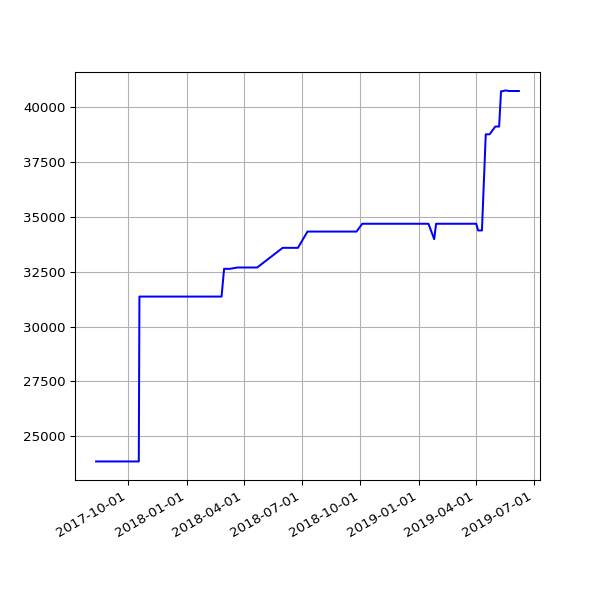

Values plotted in this chart, from the file beside it:
date, value
2017-08-12 05:47:58 +0100, 23846
2017-08-13 07:13:38 +0100, 23846
2017-08-14 05:49:48 +0100, 23846
2017-08-15 05:41:46 +0100, 23846
2017-08-17 05:38:36 +0100, 23846
2017-08-18 05:49:25 +0100, 23846
2017-08-19 05:48:01 +0100, 23846
2017-08-20 05:54:59 +0100, 23846
2017-08-21 05:41:00 +0100, 23846
2017-08-22 05:47:55 +0100, 23846
2017-08-23 05:50:20 +0100, 23846
2017-08-24 05:47:31 +0100, 23846
2017-08-25 05:52:18 +0100, 23846
2017-08-26 05:48:16 +0100, 23846
2017-08-27 05:46:27 +0100, 23846
2017-08-28 05:47:49 +0100, 23846
2017-08-29 05:46:29 +0100, 23846
2017-08-30 05:40:21 +0100, 23846
2017-08-31 05:58:09 +0100, 23846
2017-09-01 05:46:33 +0100, 23846
2017-09-02 05:47:13 +0100, 23846
2017-09-03 05:46:09 +0100, 23846
2017-09-04 05:43:33 +0100, 23846
2017-09-05 05:44:36 +0100, 23846
2017-09-06 05:45:45 +0100, 23846
2017-09-07 05:45:26 +0100, 23846
2017-09-08 05:43:55 +0100, 23846
2017-09-09 05:58:56 +0100, 23846
2017-09-10 06:06:28 +0100, 23846
2017-09-12 06:00:22 +0100, 23846
2017-09-13 06:03:49 +0100, 23846
2017-09-14 06:07:11 +0100, 23846
2017-09-15 06:08:14 +0100, 23846
2017-09-16 06:03:38 +0100, 23846
2017-09-17 06:06:52 +0100, 23846
2017-09-18 06:05:33 +0100, 23846
2017-09-19 06:06:18 +0100, 23846
2017-09-20 06:07:26 +0100, 23846
2017-09-21 06:07:17 +0100, 23846
2017-09-22 06:10:41 +0100, 23846
2017-09-23 06:09:58 +0100, 23846
2017-09-24 06:05:40 +0100, 23846
2017-09-25 06:04:02 +0100, 23846
2017-09-26 06:05:00 +0100, 23846
2017-09-27 06:04:44 +0100, 23846
2017-09-28 06:06:47 +0100, 23846
2017-09-29 06:34:56 +0100, 23846
2017-09-30 06:31:17 +0100, 23846
2017-10-01 06:20:22 +0100, 23846
2017-10-02 06:56:19 +0100, 23846
2017-10-03 06:50:29 +0100, 23846
2017-10-04 06:34:24 +0100, 23846
2017-10-05 06:23:34 +0100, 23846
2017-10-06 06:14:22 +0100, 23846
2017-10-08 06:10:11 +0100, 23846
2017-10-10 06:19:06 +0100, 23846
2017-10-11 06:19:52 +0100, 23846
2017-10-13 06:03:34 +0100, 23846
2017-10-14 06:21:09 +0100, 23846
2017-10-15 06:13:21 +0100, 23846
... 187 more rows
